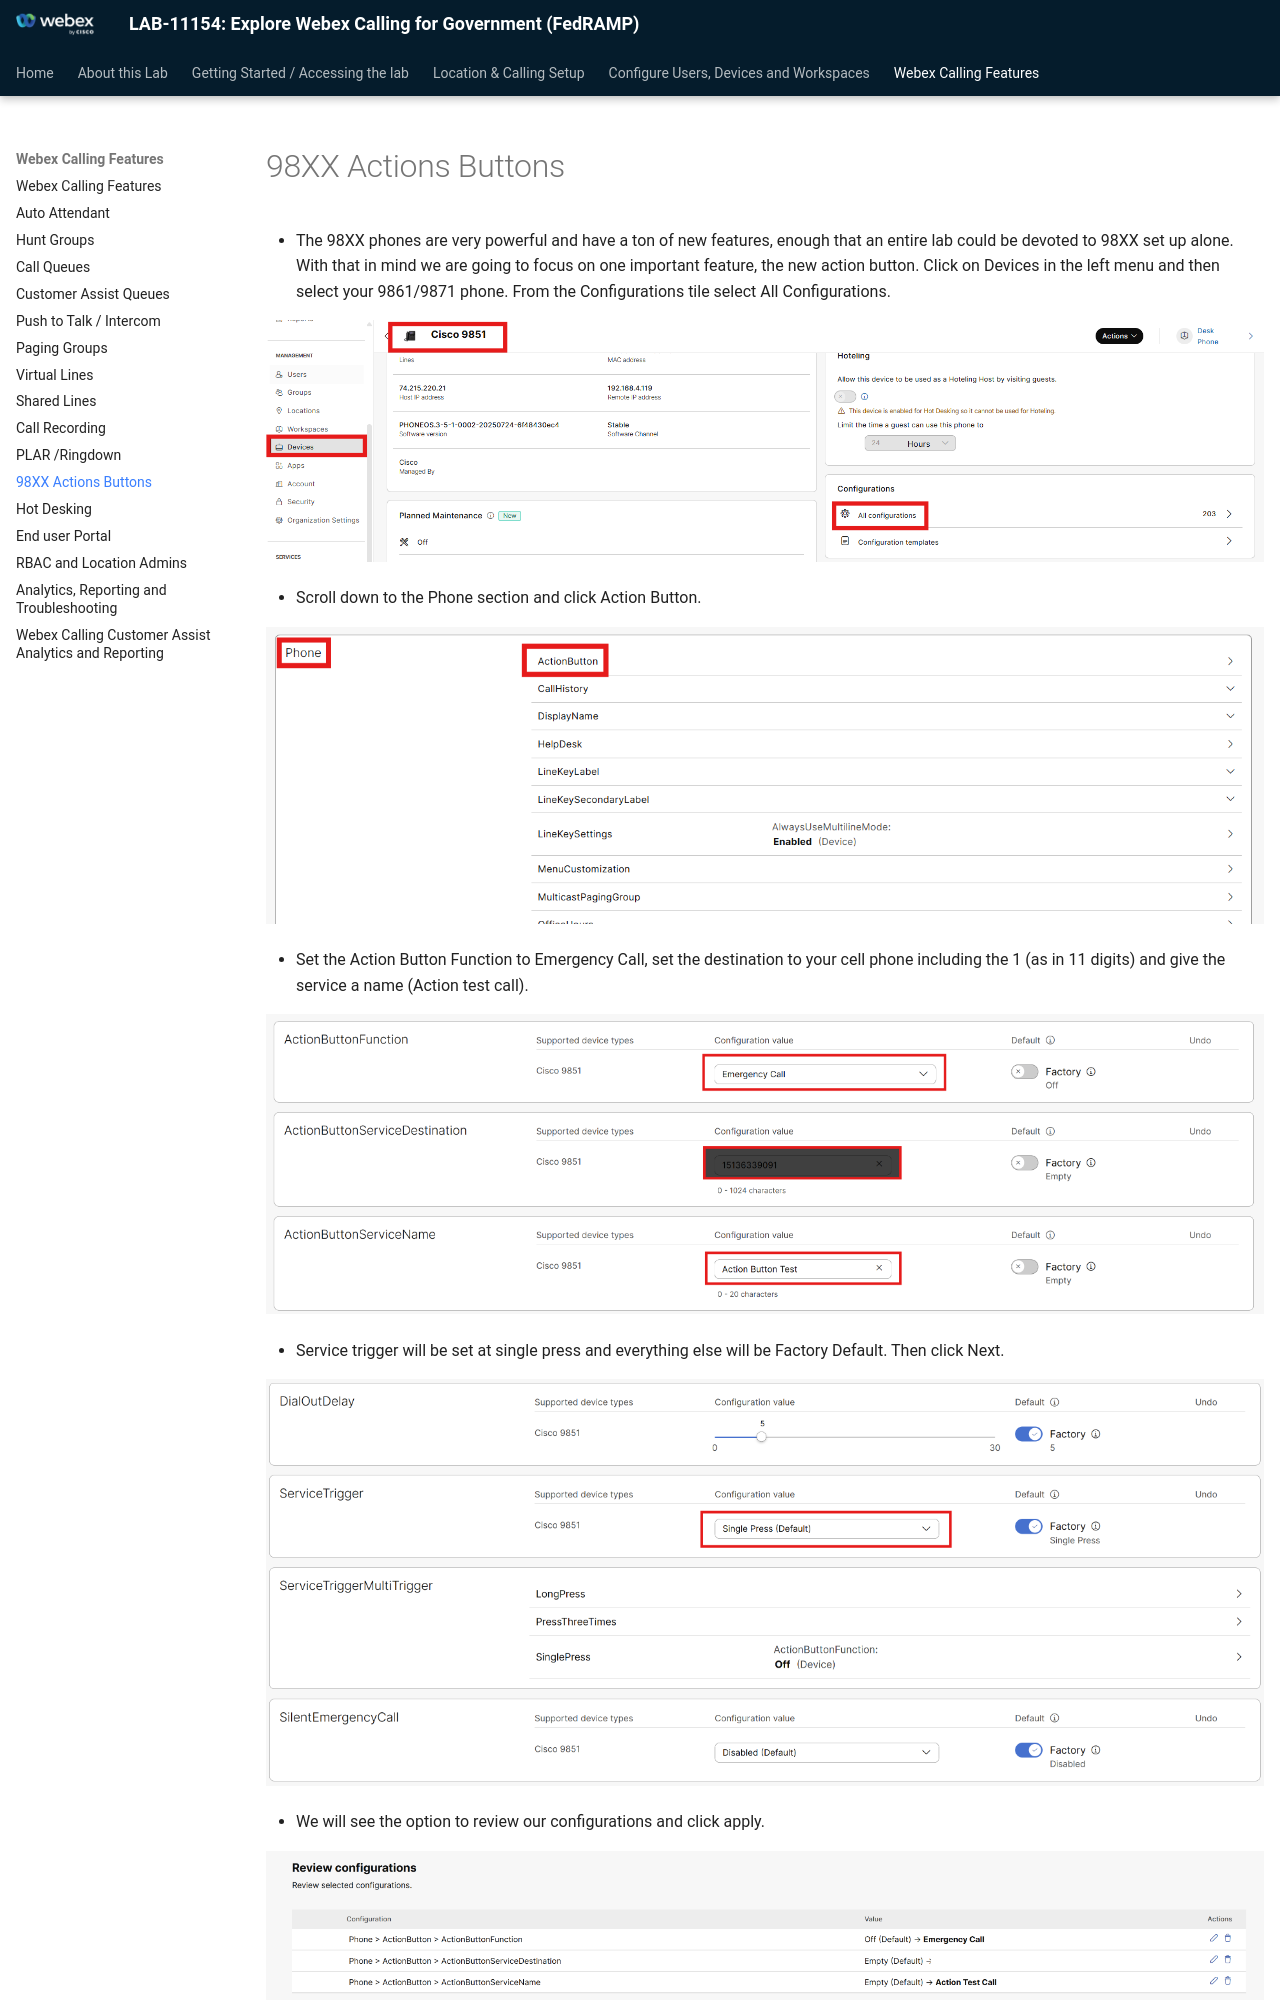

repository: WebexCC-SA/LAB-11154 · page: 98xx-action-buttons/index.html · generator: mkdocs

# 98XX Actions Buttons

- The 98XX phones are very powerful and have a ton of new features, enough that an entire lab could be devoted to 98XX set up alone. With that in mind we are going to focus on one important feature, the new action button. Click on Devices in the left menu and then select your 9861/9871 phone. From the Configurations tile select All Configurations.

![image205.png](./assets/image205.png)

- Scroll down to the Phone section and click Action Button.

![image206.png](./assets/image206.png)

- Set the Action Button Function to Emergency Call, set the destination to your cell phone including the 1 (as in 11 digits) and give the service a name (Action test call).

![image207.png](./assets/image207.png)

- Service trigger will be set at single press and everything else will be Factory Default. Then click Next.

![image208.png](./assets/image208.png)

- We will see the option to review our configurations and click apply.

![image209.png](./assets/image209.png)

- Now press the action button one time and you should see a red warning on your phone indicating the action button has been pressed and that you have 5 seconds to cancel the action; if you do nothing, the call will be made to your cell phone.

This delay is allowed in case of accidental pressing of the action button. Rather than configuring a single press, you could configure the service for a press and hold or even press three times. You can configure each one of those options to do different things if you desire.

- Let’s make one additional change, click on All Configurations when looking at your phone in Control Hub, scroll down and click on the action button. Scroll to the very bottom and enable the silent emergency. Then click Next and then Apply.
